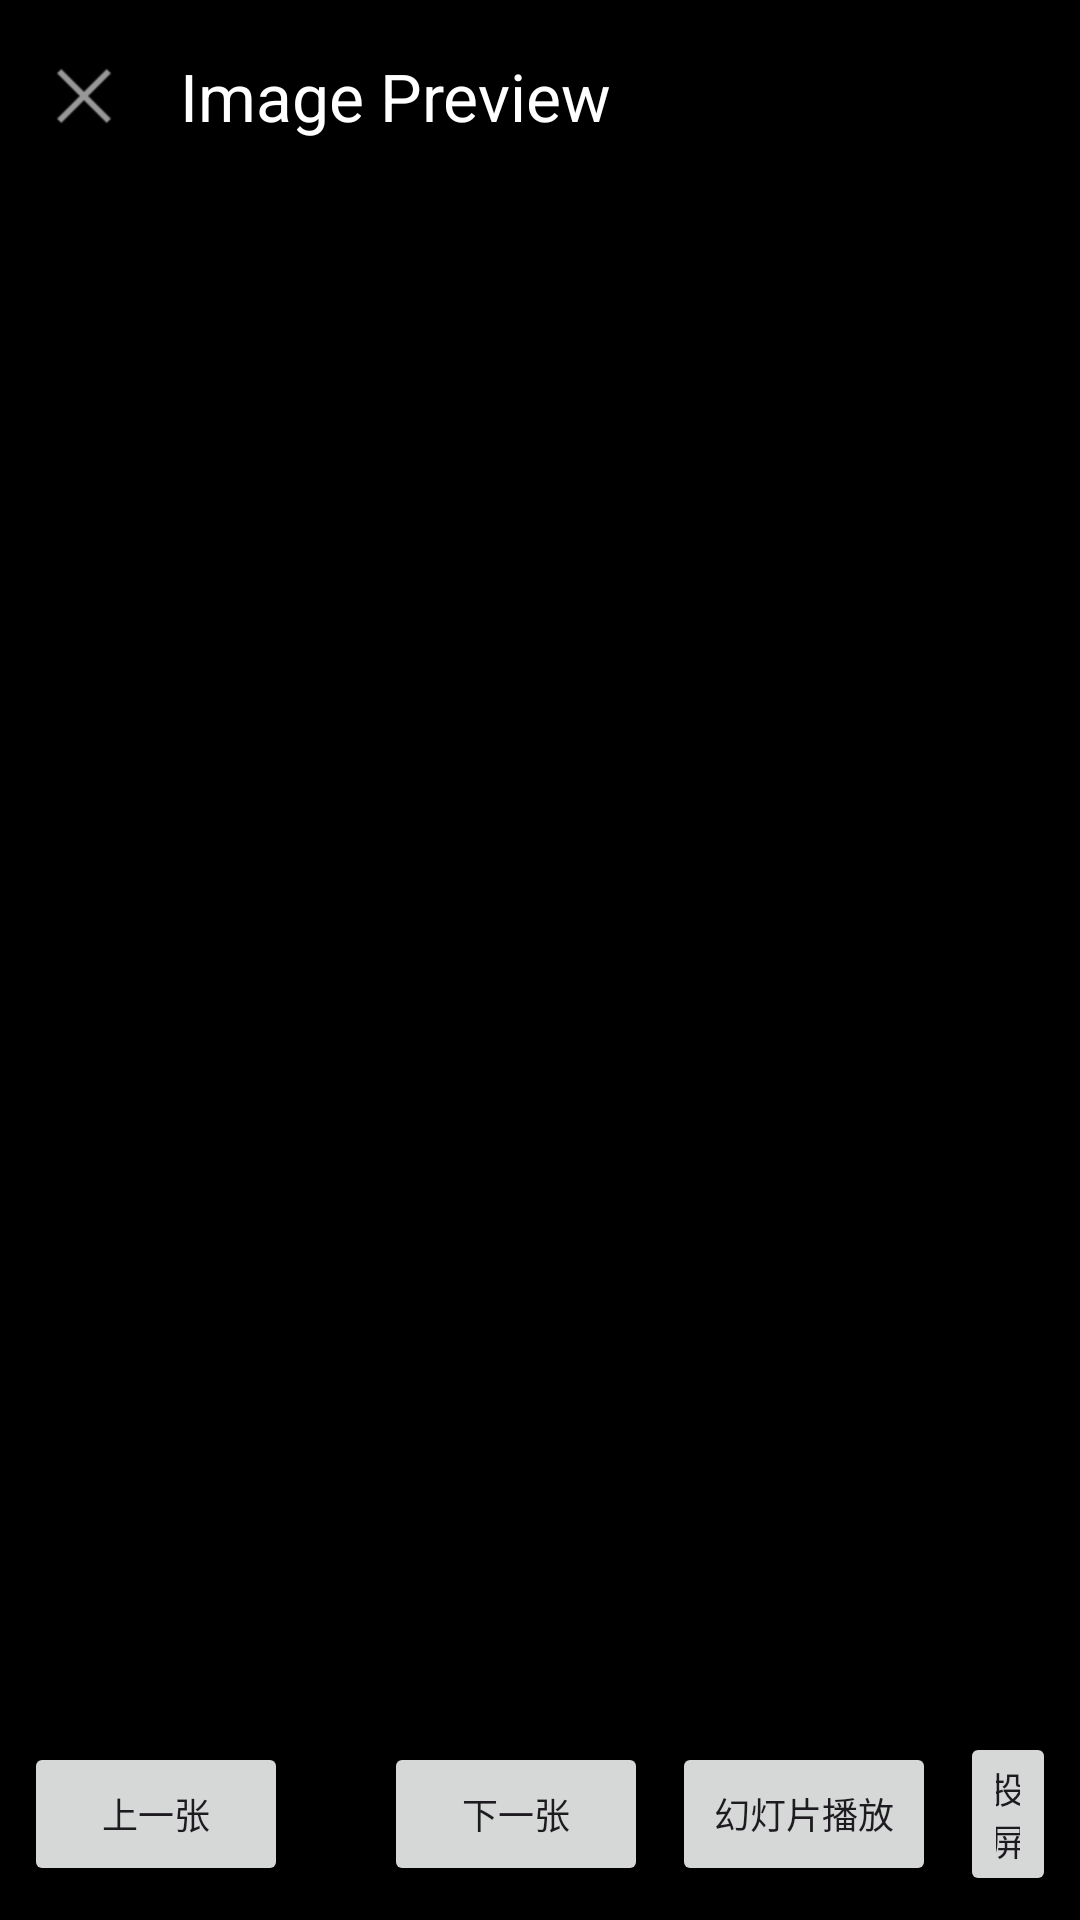

Write the Android layout XML for this screen, with the resource values it uses.
<!-- AndroidManifest.xml: activity theme AppTheme -->
<!-- res/layout/activity_image_preview.xml -->
<?xml version="1.0" encoding="utf-8"?>
<androidx.constraintlayout.widget.ConstraintLayout xmlns:android="http://schemas.android.com/apk/res/android"
    xmlns:app="http://schemas.android.com/apk/res-auto"
    xmlns:tools="http://schemas.android.com/tools"
    android:layout_width="match_parent"
    android:layout_height="match_parent"
    android:background="@android:color/black">

    <com.google.android.material.appbar.MaterialToolbar
        android:id="@+id/toolbar"
        android:layout_width="match_parent"
        android:layout_height="?attr/actionBarSize"
        android:background="#80000000"
        app:layout_constraintTop_toTopOf="parent"
        app:navigationIcon="@android:drawable/ic_menu_close_clear_cancel"
        app:title="Image Preview"
        app:titleTextColor="@color/white" />

    <ImageView
        android:id="@+id/photoView"
        android:layout_width="0dp"
        android:layout_height="0dp"
        android:scaleType="fitCenter"
        app:layout_constraintBottom_toTopOf="@id/bottomControls"
        app:layout_constraintEnd_toEndOf="parent"
        app:layout_constraintStart_toStartOf="parent"
        app:layout_constraintTop_toBottomOf="@id/toolbar" />

    <FrameLayout
        android:id="@+id/loadingProgress"
        android:layout_width="match_parent"
        android:layout_height="match_parent"
        android:background="#80000000"
        android:visibility="gone">

        <ProgressBar
            android:layout_width="wrap_content"
            android:layout_height="wrap_content"
            android:layout_gravity="center" />

    </FrameLayout>

    <LinearLayout
        android:id="@+id/bottomControls"
        android:layout_width="match_parent"
        android:layout_height="wrap_content"
        android:background="#80000000"
        android:gravity="center"
        android:orientation="horizontal"
        android:padding="8dp"
        app:layout_constraintBottom_toBottomOf="parent">

        <Button
            android:id="@+id/btnPrevious"
            android:layout_width="wrap_content"
            android:layout_height="wrap_content"
            android:text="@string/previous"
            android:textSize="12sp" />

        <TextView
            android:id="@+id/tvIndex"
            android:layout_width="wrap_content"
            android:layout_height="wrap_content"
            android:layout_marginHorizontal="16dp"
            android:textColor="@color/white"
            android:textSize="14sp"
            tools:text="1 / 10" />

        <Button
            android:id="@+id/btnNext"
            android:layout_width="wrap_content"
            android:layout_height="wrap_content"
            android:text="@string/next"
            android:textSize="12sp" />

        <Button
            android:id="@+id/btnSlideshow"
            android:layout_width="wrap_content"
            android:layout_height="wrap_content"
            android:layout_marginStart="8dp"
            android:text="@string/slideshow"
            android:textSize="12sp" />

        <Button
            android:id="@+id/btnCast"
            android:layout_width="wrap_content"
            android:layout_height="wrap_content"
            android:layout_marginStart="8dp"
            android:text="投屏"
            android:textSize="12sp" />

    </LinearLayout>

</androidx.constraintlayout.widget.ConstraintLayout>
<!-- resources referenced by this layout -->
<resources>
  <color name="white">#FFFFFFFF</color>
  <string name="next">下一张</string>
  <string name="previous">上一张</string>
  <string name="slideshow">幻灯片播放</string>
  <style name="AppTheme" parent="Theme.Material3.Light.NoActionBar">
          <item name="colorPrimary">@color/primary</item>
          <item name="colorPrimaryDark">@color/primary_dark</item>
          <item name="colorAccent">@color/accent</item>
          <item name="android:statusBarColor">@color/primary_dark</item>
          <item name="android:windowBackground">@color/background</item>
      </style>
  <color name="primary">#FF2196F3</color>
  <color name="primary_dark">#FF1976D2</color>
  <color name="accent">#FF03DAC5</color>
  <color name="background">#FFF5F5F5</color>
</resources>
